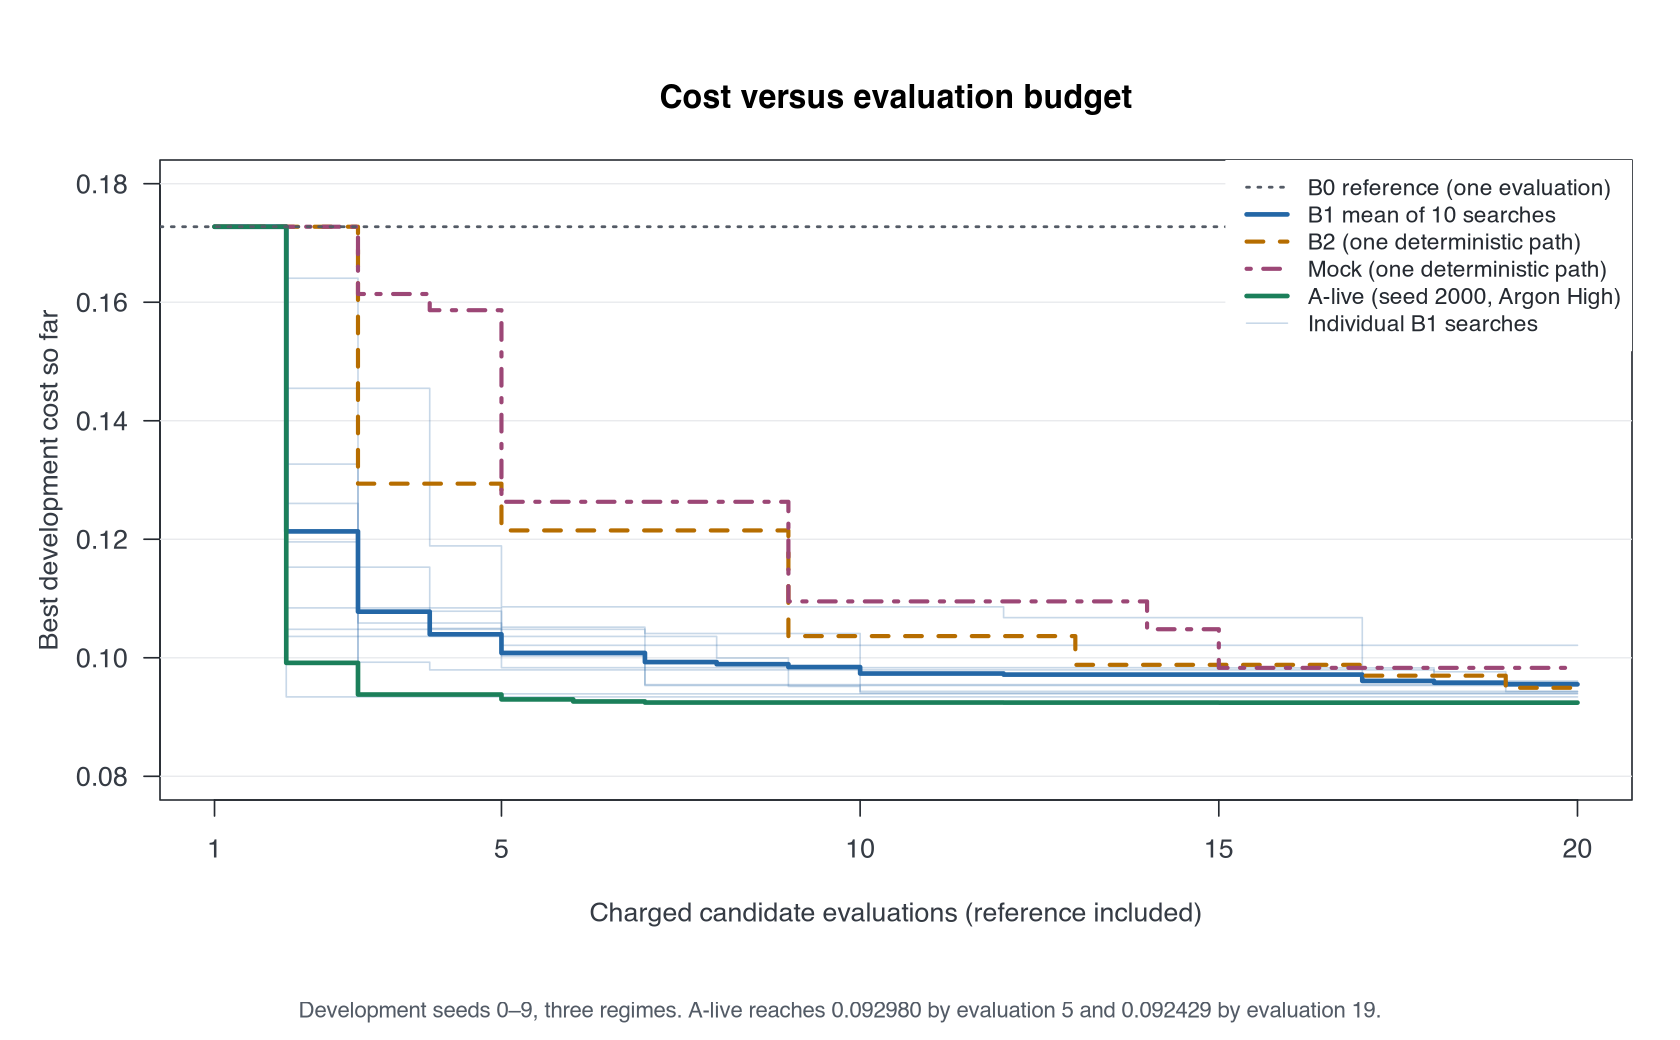

The table this chart was drawn from, first rows:
method, seed, candidate_evaluations, best_cost
B0-fixed, , 1, 0.1727
B1-uniform-random, 2000, 1, 0.1727
B1-uniform-random, 2000, 2, 0.09339
B1-uniform-random, 2000, 3, 0.09339
B1-uniform-random, 2000, 4, 0.09339
B1-uniform-random, 2000, 5, 0.09339
B1-uniform-random, 2000, 6, 0.09339
B1-uniform-random, 2000, 7, 0.09339
B1-uniform-random, 2000, 8, 0.09339
B1-uniform-random, 2000, 9, 0.09339
B1-uniform-random, 2000, 10, 0.09339
B1-uniform-random, 2000, 11, 0.09339
B1-uniform-random, 2000, 12, 0.09339
B1-uniform-random, 2000, 13, 0.09339
B1-uniform-random, 2000, 14, 0.09339
B1-uniform-random, 2000, 15, 0.09339
B1-uniform-random, 2000, 16, 0.09339
B1-uniform-random, 2000, 17, 0.09339
B1-uniform-random, 2000, 18, 0.09339
B1-uniform-random, 2000, 19, 0.09339
B1-uniform-random, 2000, 20, 0.09339
B1-uniform-random, 2001, 1, 0.1727
B1-uniform-random, 2001, 2, 0.1641
B1-uniform-random, 2001, 3, 0.1059
B1-uniform-random, 2001, 4, 0.1059
B1-uniform-random, 2001, 5, 0.1021
B1-uniform-random, 2001, 6, 0.1021
B1-uniform-random, 2001, 7, 0.1021
B1-uniform-random, 2001, 8, 0.1021
B1-uniform-random, 2001, 9, 0.1021
B1-uniform-random, 2001, 10, 0.1021
B1-uniform-random, 2001, 11, 0.1021
B1-uniform-random, 2001, 12, 0.1021
B1-uniform-random, 2001, 13, 0.1021
B1-uniform-random, 2001, 14, 0.1021
B1-uniform-random, 2001, 15, 0.1021
B1-uniform-random, 2001, 16, 0.1021
B1-uniform-random, 2001, 17, 0.1021
B1-uniform-random, 2001, 18, 0.1021
B1-uniform-random, 2001, 19, 0.1021
B1-uniform-random, 2001, 20, 0.1021
B1-uniform-random, 2002, 1, 0.1727
B1-uniform-random, 2002, 2, 0.126
B1-uniform-random, 2002, 3, 0.09925
B1-uniform-random, 2002, 4, 0.09795
B1-uniform-random, 2002, 5, 0.09795
B1-uniform-random, 2002, 6, 0.09795
B1-uniform-random, 2002, 7, 0.09795
B1-uniform-random, 2002, 8, 0.09795
B1-uniform-random, 2002, 9, 0.09795
B1-uniform-random, 2002, 10, 0.09795
B1-uniform-random, 2002, 11, 0.09795
B1-uniform-random, 2002, 12, 0.09795
B1-uniform-random, 2002, 13, 0.09795
B1-uniform-random, 2002, 14, 0.09795
B1-uniform-random, 2002, 15, 0.09795
B1-uniform-random, 2002, 16, 0.09795
B1-uniform-random, 2002, 17, 0.09795
B1-uniform-random, 2002, 18, 0.09764
B1-uniform-random, 2002, 19, 0.09593
... 201 more rows
